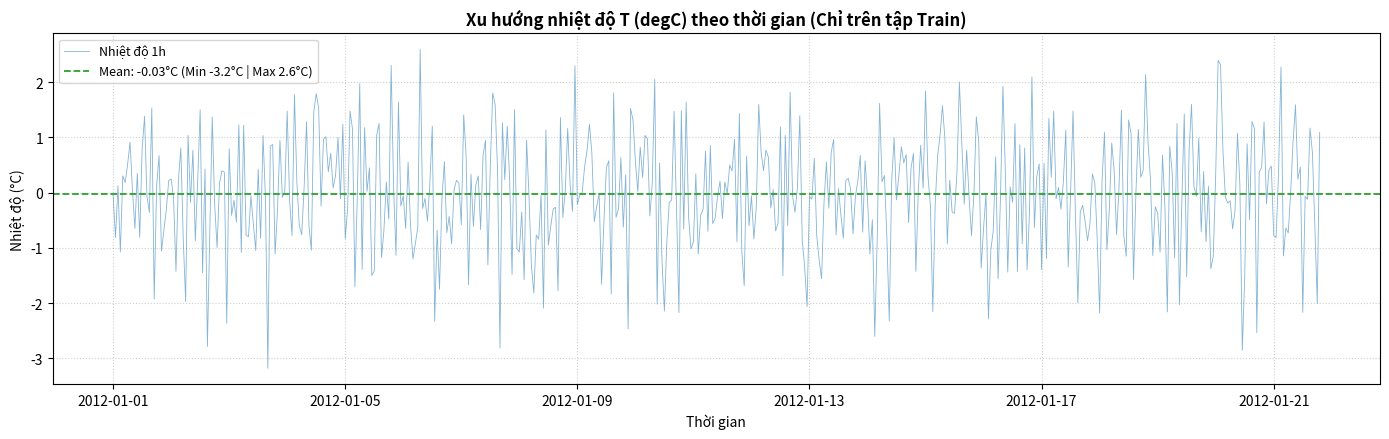
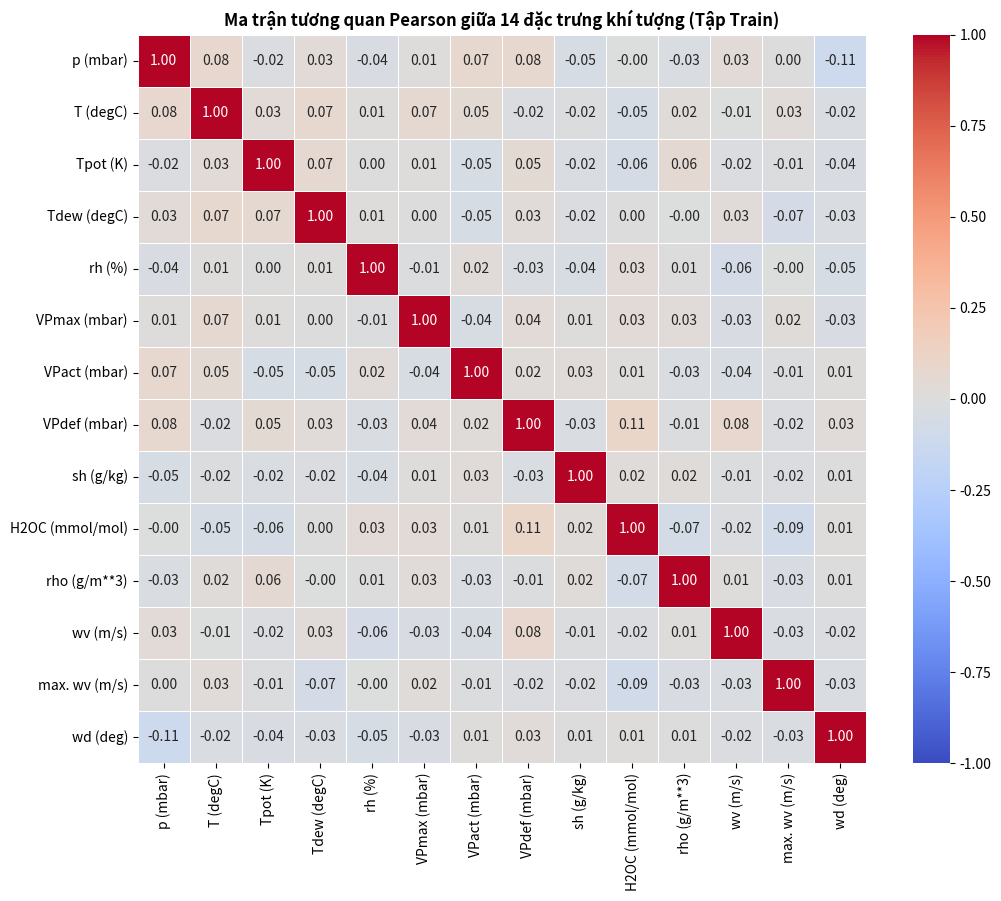
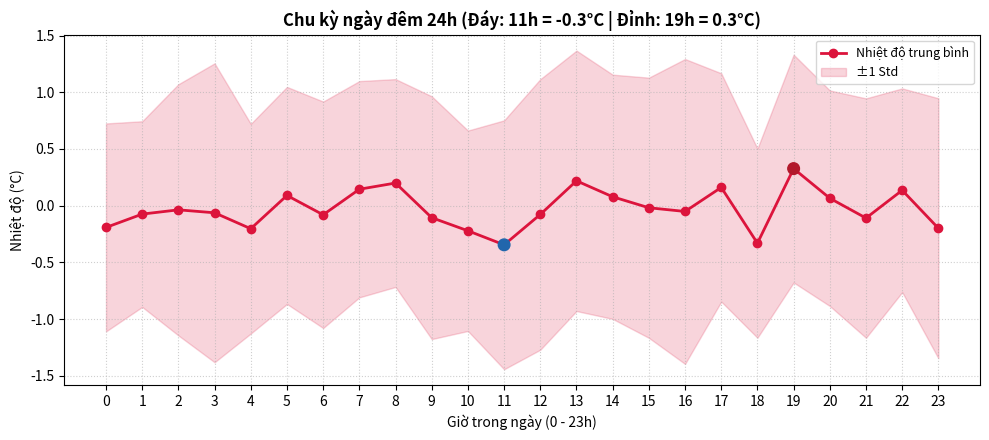
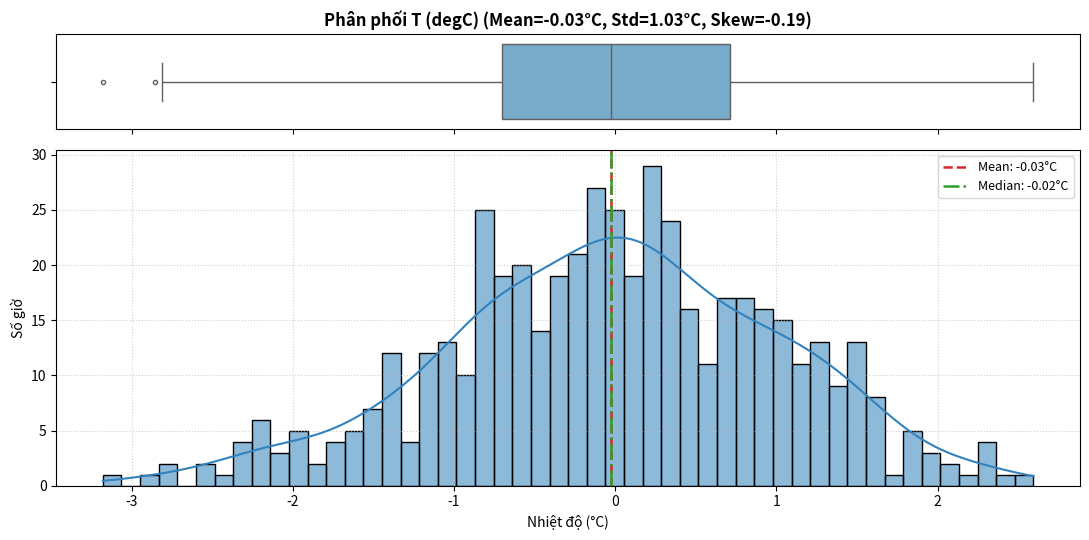
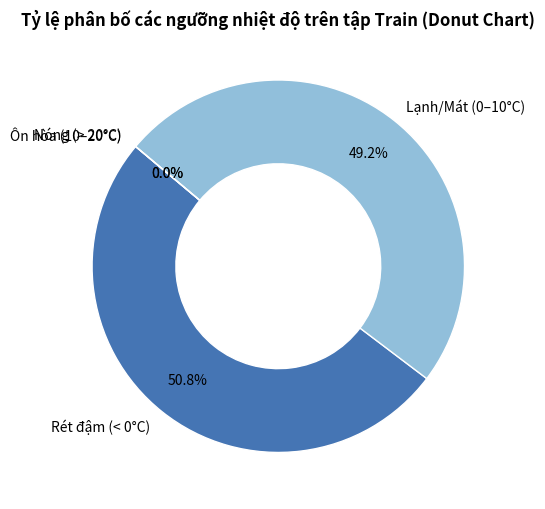
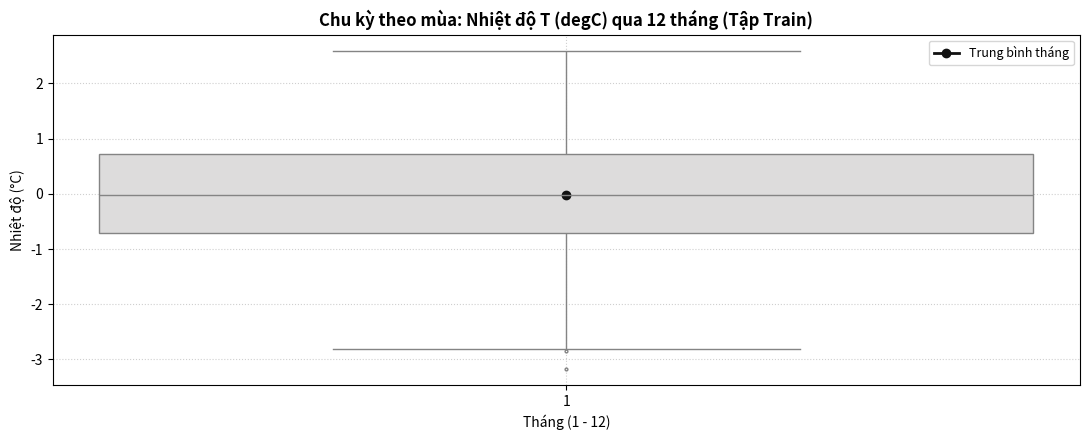
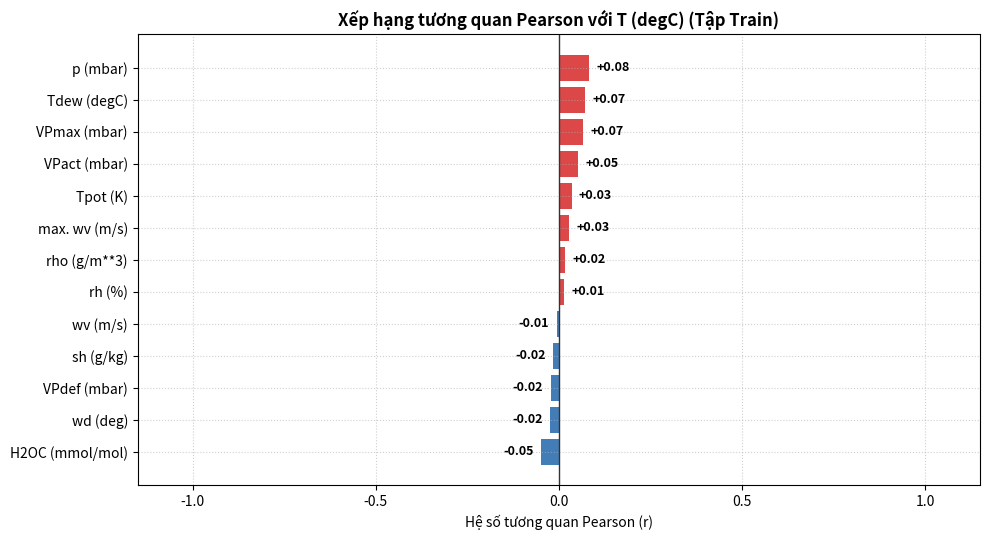
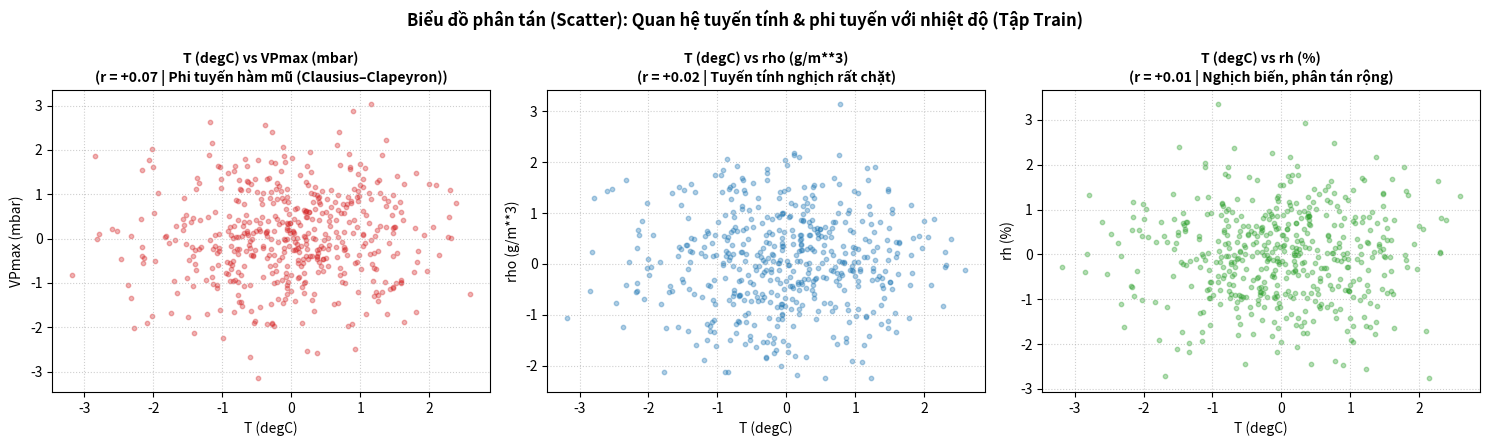
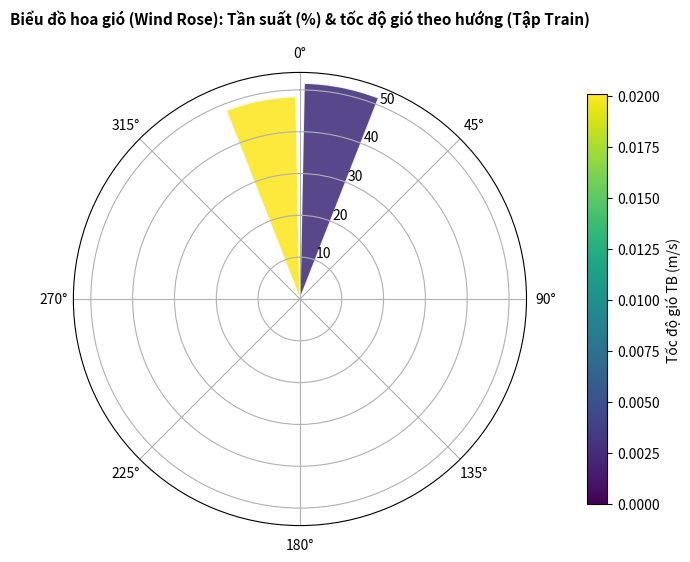
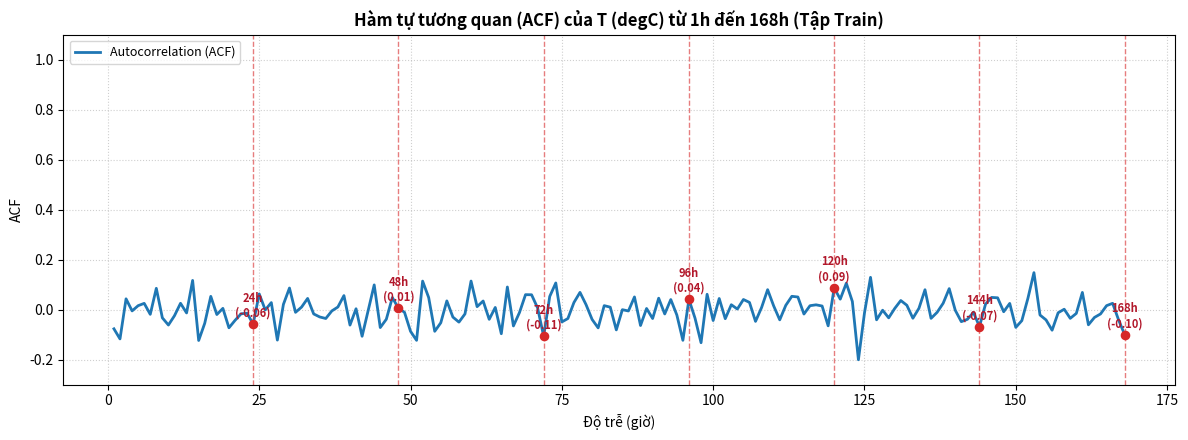

Write the Python code that produced these figures, in order.
import os
from typing import Dict, List, Optional
import matplotlib.pyplot as plt
import numpy as np
import pandas as pd
import seaborn as sns


def _finalize_plot(
    fig: plt.Figure,
    ax: Optional[plt.Axes] = None,
    title: str = "",
    xlabel: str = "",
    ylabel: str = "",
    save_path: Optional[str] = None,
    show_legend: bool = False,
) -> None:
    """Định dạng chung (tiêu đề, nhãn trục, lưới, chú giải) và lưu/hiển thị biểu đồ.
    - Hàm này thực hiện: Gom phần trang trí lặp lại vào 1 chỗ để các hàm vẽ bên dưới ngắn gọn, dễ đọc.
    - Input:
        + fig, ax: Đối tượng Figure và Axes của Matplotlib.
        + title, xlabel, ylabel: Tiêu đề và nhãn 2 trục.
        + save_path: Đường dẫn lưu file PNG (nếu None thì hiển thị trực tiếp).
        + show_legend: Bật/tắt khung chú giải (legend).
    - Output:
        + Không trả về giá trị (lưu PNG hoặc plt.show()).
    """
    if ax is not None:
        if title:
            ax.set_title(title, fontsize=12, fontweight="bold")
        if xlabel:
            ax.set_xlabel(xlabel)
        if ylabel:
            ax.set_ylabel(ylabel)
        ax.grid(True, linestyle=":", alpha=0.6)
        if show_legend:
            ax.legend(loc="best", fontsize=9)

    fig.tight_layout()
    if save_path:
        parent = os.path.dirname(save_path)
        if parent:
            os.makedirs(parent, exist_ok=True)
        fig.savefig(save_path, dpi=300, bbox_inches="tight")
        plt.close(fig)
    else:
        plt.show()


# ==============================================================================
# 1. KIỂM TRA CHẤT LƯỢNG DỮ LIỆU & PHA 1 (SPLIT FIRST)
# ==============================================================================

def plot_wind_anomalies(
    raw_df: pd.DataFrame,
    cleaned_df: Optional[pd.DataFrame] = None,
    invalid_val: float = -9999.0,
    save_path: Optional[str] = None,
) -> None:
    """So sánh tốc độ gió wv (m/s) trước và sau khi lọc giá trị lỗi cảm biến (-9999.0).
    - Hàm này thực hiện: Vẽ 2 biểu đồ cạnh nhau (trước lọc và sau lọc) để thấy rõ tác hại của nhiễu -9999.0.
    - Input:
        + raw_df: DataFrame gốc chứa cột 'wv (m/s)'.
        + cleaned_df: DataFrame đã lọc (tùy chọn; nếu None tự thay invalid_val -> NaN).
        + invalid_val: Giá trị lỗi cảm biến (mặc định -9999.0).
        + save_path: Đường dẫn lưu ảnh PNG (tùy chọn).
    - Output:
        + Không trả về giá trị (hiển thị hoặc lưu file ảnh).
    """
    col = "wv (m/s)"
    raw_s = raw_df[col]
    clean_s = raw_s.replace(invalid_val, np.nan) if cleaned_df is None else cleaned_df[col]
    n_err = int((raw_s == invalid_val).sum())

    fig, (ax1, ax2) = plt.subplots(1, 2, figsize=(13, 4.5))
    ax1.plot(raw_s.values, color="#d62728", lw=0.7)
    ax1.set_title(f"Trước lọc: {col} ({n_err} điểm lỗi = {invalid_val})")
    ax1.set_xlabel("Mẫu thời gian")
    ax1.set_ylabel("Tốc độ gió (m/s)")
    ax1.grid(True, linestyle=":", alpha=0.6)

    ax2.plot(clean_s.values, color="#2ca02c", lw=0.7)
    ax2.set_title(f"Sau lọc: [{clean_s.min():.1f}, {clean_s.max():.1f}] m/s")
    ax2.set_xlabel("Mẫu thời gian")
    ax2.grid(True, linestyle=":", alpha=0.6)

    fig.suptitle("Kiểm tra cảm biến: Loại bỏ giá trị gió lỗi (-9999.0)", fontsize=13, fontweight="bold")
    _finalize_plot(fig, save_path=save_path)


def plot_data_split_timeline(
    train_df: pd.DataFrame,
    val_df: pd.DataFrame,
    test_df: pd.DataFrame,
    target_col: str = "T (degC)",
    save_path: Optional[str] = None,
) -> None:
    """Trực quan hóa Pha 1 (Split First): Chia tuần tự 70% Train - 15% Val - 15% Test.
    - Hàm này thực hiện: Vẽ 3 tập dữ liệu theo trục thời gian kèm 2 đường ranh giới để chứng minh không rò rỉ tương lai.
    - Input:
        + train_df, val_df, test_df: 3 DataFrame đã chia tuần tự theo thời gian.
        + target_col: Cột nhiệt độ mục tiêu (mặc định 'T (degC)').
        + save_path: Đường dẫn lưu ảnh PNG (tùy chọn).
    - Output:
        + Không trả về giá trị (hiển thị hoặc lưu file ảnh).
    """
    fig, ax = plt.subplots(figsize=(14, 4.5))
    splits = [
        (train_df, "#1f77b4", f"Train 70% ({len(train_df):,}h)"),
        (val_df, "#ff7f0e", f"Val 15% ({len(val_df):,}h)"),
        (test_df, "#2ca02c", f"Test 15% ({len(test_df):,}h)"),
    ]
    for df_part, color, label in splits:
        ax.plot(df_part.index, df_part[target_col], color=color, lw=0.7, alpha=0.85, label=label)

    ax.axvline(val_df.index.min(), color="#d62728", ls="--", lw=1.5, label="Ranh giới Train | Val")
    ax.axvline(test_df.index.min(), color="#9467bd", ls="--", lw=1.5, label="Ranh giới Val | Test")
    _finalize_plot(
        fig, ax,
        title="Pha 1 (Split First): Phân chia tuần tự theo thời gian (Zero Time Leakage)",
        xlabel="Thời gian", ylabel="Nhiệt độ (°C)",
        save_path=save_path, show_legend=True,
    )


# ==============================================================================
# 2. PHA 2: PHÂN TÍCH KHÁM PHÁ DỮ LIỆU CHỈ TRÊN TẬP TRAIN (EDA ON TRAIN ONLY)
# ==============================================================================

def plot_temperature_trend(
    train_df: pd.DataFrame,
    target_col: str = "T (degC)",
    save_path: Optional[str] = None,
) -> None:
    """Vẽ xu hướng biến thiên nhiệt độ dài hạn theo thời gian trên tập Train.
    - Hàm này thực hiện: Vẽ chuỗi nhiệt độ 1h, đường trung bình trượt 30 ngày (720h) và mức Mean trên 70% tập Train.
    - Input:
        + train_df: DataFrame tập Train, shape (N_train, 14).
        + target_col: Cột nhiệt độ (mặc định 'T (degC)').
        + save_path: Đường dẫn lưu ảnh PNG (tùy chọn).
    - Output:
        + Không trả về giá trị (hiển thị hoặc lưu file ảnh).
    """
    s = train_df[target_col]
    fig, ax = plt.subplots(figsize=(14, 4.5))
    ax.plot(train_df.index, s, color="tab:blue", lw=0.6, alpha=0.55, label="Nhiệt độ 1h")

    if len(train_df) >= 720:
        ax.plot(train_df.index, s.rolling(720, min_periods=1).mean(), color="#d62728", lw=2.0, label="Trung bình 30 ngày")

    ax.axhline(s.mean(), color="#2ca02c", ls="--", lw=1.3, label=f"Mean: {s.mean():.2f}°C (Min {s.min():.1f}°C | Max {s.max():.1f}°C)")
    _finalize_plot(
        fig, ax,
        title="Xu hướng nhiệt độ T (degC) theo thời gian (Chỉ trên tập Train)",
        xlabel="Thời gian", ylabel="Nhiệt độ (°C)",
        save_path=save_path, show_legend=True,
    )


def plot_temperature_distribution(
    train_df: pd.DataFrame,
    target_col: str = "T (degC)",
    save_path: Optional[str] = None,
) -> None:
    """Vẽ phân phối (Boxplot + Histogram/KDE) của nhiệt độ T (degC) trên tập Train.
    - Hàm này thực hiện: Trực quan hóa hình dạng phân phối, độ lệch (Skew), Mean và Median của biến mục tiêu.
    - Input:
        + train_df: DataFrame tập Train, shape (N_train, 14).
        + target_col: Cột nhiệt độ (mặc định 'T (degC)').
        + save_path: Đường dẫn lưu ảnh PNG (tùy chọn).
    - Output:
        + Không trả về giá trị (hiển thị hoặc lưu file ảnh).
    """
    s = train_df[target_col].dropna()
    fig, (ax_box, ax_hist) = plt.subplots(2, 1, figsize=(11, 5.5), sharex=True, gridspec_kw={"height_ratios": [0.22, 0.78]})

    sns.boxplot(x=s, ax=ax_box, color="#6baed6", fliersize=3)
    ax_box.set_title(f"Phân phối {target_col} (Mean={s.mean():.2f}°C, Std={s.std():.2f}°C, Skew={s.skew():.2f})", fontweight="bold")
    ax_box.set_xlabel("")

    sns.histplot(s, bins=50, kde=True, ax=ax_hist, color="#3182bd", alpha=0.55)
    ax_hist.axvline(s.mean(), color="#d62728", ls="--", lw=1.8, label=f"Mean: {s.mean():.2f}°C")
    ax_hist.axvline(s.median(), color="#2ca02c", ls="-.", lw=1.8, label=f"Median: {s.median():.2f}°C")
    _finalize_plot(fig, ax_hist, xlabel="Nhiệt độ (°C)", ylabel="Số giờ", save_path=save_path, show_legend=True)


def plot_seasonal_monthly_cycle(
    train_df: pd.DataFrame,
    target_col: str = "T (degC)",
    save_path: Optional[str] = None,
) -> None:
    """Phân tích chu kỳ nhiệt độ theo 12 tháng trong năm trên tập Train.
    - Hàm này thực hiện: Gom nhóm theo tháng (1–12), vẽ Boxplot kèm đường trung bình tháng để thấy rõ 4 mùa.
    - Input:
        + train_df: DataFrame tập Train có DateTimeIndex.
        + target_col: Cột nhiệt độ (mặc định 'T (degC)').
        + save_path: Đường dẫn lưu ảnh PNG (tùy chọn).
    - Output:
        + Không trả về giá trị (hiển thị hoặc lưu file ảnh).
    """
    df_m = train_df[[target_col]].dropna().assign(month=lambda d: d.index.month)
    means = df_m.groupby("month")[target_col].mean()

    fig, ax = plt.subplots(figsize=(11, 4.5))
    sns.boxplot(data=df_m, x="month", y=target_col, hue="month", palette="coolwarm", legend=False, fliersize=2, ax=ax)
    ax.plot(np.arange(len(means)), means.values, color="#111111", marker="o", lw=2.0, label="Trung bình tháng")
    _finalize_plot(
        fig, ax,
        title="Chu kỳ theo mùa: Nhiệt độ T (degC) qua 12 tháng (Tập Train)",
        xlabel="Tháng (1 - 12)", ylabel="Nhiệt độ (°C)",
        save_path=save_path, show_legend=True,
    )


def plot_diurnal_cycle(
    train_df: pd.DataFrame,
    target_col: str = "T (degC)",
    save_path: Optional[str] = None,
) -> None:
    """Phân tích chu kỳ dao động nhiệt độ ngày đêm theo 24 giờ trên tập Train.
    - Hàm này thực hiện: Tính Mean ± Std theo từng giờ (0–23h) và đánh dấu giờ nóng nhất / lạnh nhất.
    - Input:
        + train_df: DataFrame tập Train có DateTimeIndex.
        + target_col: Cột nhiệt độ (mặc định 'T (degC)').
        + save_path: Đường dẫn lưu ảnh PNG (tùy chọn).
    - Output:
        + Không trả về giá trị (hiển thị hoặc lưu file ảnh).
    """
    stats = train_df.groupby(train_df.index.hour)[target_col].agg(["mean", "std"]).fillna(0.0)
    hours = stats.index.to_numpy()
    peak_h, trough_h = int(stats["mean"].idxmax()), int(stats["mean"].idxmin())

    fig, ax = plt.subplots(figsize=(10, 4.5))
    ax.plot(hours, stats["mean"], marker="o", color="crimson", lw=2.0, label="Nhiệt độ trung bình")
    ax.fill_between(hours, stats["mean"] - stats["std"], stats["mean"] + stats["std"], color="crimson", alpha=0.18, label="±1 Std")
    ax.scatter([peak_h, trough_h], [stats.loc[peak_h, "mean"], stats.loc[trough_h, "mean"]], color=["#b2182b", "#2166ac"], s=70, zorder=5)
    ax.set_xticks(hours)
    _finalize_plot(
        fig, ax,
        title=f"Chu kỳ ngày đêm 24h (Đáy: {trough_h}h = {stats.loc[trough_h, 'mean']:.1f}°C | Đỉnh: {peak_h}h = {stats.loc[peak_h, 'mean']:.1f}°C)",
        xlabel="Giờ trong ngày (0 - 23h)", ylabel="Nhiệt độ (°C)",
        save_path=save_path, show_legend=True,
    )


def plot_correlation_heatmap(
    train_df: pd.DataFrame,
    save_path: Optional[str] = None,
) -> None:
    """Vẽ ma trận tương quan Pearson giữa 14 đặc trưng khí tượng trên tập Train.
    - Hàm này thực hiện: Tính train_df.corr() và hiển thị bản đồ nhiệt Heatmap.
    - Input:
        + train_df: DataFrame tập Train, shape (N_train, 14).
        + save_path: Đường dẫn lưu ảnh PNG (tùy chọn).
    - Output:
        + Không trả về giá trị (hiển thị hoặc lưu file ảnh).
    """
    fig, ax = plt.subplots(figsize=(11, 9))
    sns.heatmap(train_df.corr(), annot=True, fmt=".2f", cmap="coolwarm", vmin=-1, vmax=1, center=0, square=True, lw=0.5, ax=ax)
    ax.set_title("Ma trận tương quan Pearson giữa 14 đặc trưng khí tượng (Tập Train)", fontsize=12, fontweight="bold")
    _finalize_plot(fig, save_path=save_path)


def plot_target_correlations(
    train_df: pd.DataFrame,
    target_col: str = "T (degC)",
    save_path: Optional[str] = None,
) -> None:
    """Xếp hạng mức độ tương quan Pearson của 13 biến khí tượng còn lại với T (degC).
    - Hàm này thực hiện: Vẽ biểu đồ thanh ngang phân biệt tương quan thuận (đỏ) và tương quan nghịch (xanh).
    - Input:
        + train_df: DataFrame tập Train, shape (N_train, 14).
        + target_col: Cột nhiệt độ mục tiêu (mặc định 'T (degC)').
        + save_path: Đường dẫn lưu ảnh PNG (tùy chọn).
    - Output:
        + Không trả về giá trị (hiển thị hoặc lưu file ảnh).
    """
    corr = train_df.corr()[target_col].drop(target_col).sort_values()
    colors = ["#2166ac" if v < 0 else "#d62728" for v in corr.values]

    fig, ax = plt.subplots(figsize=(10, 5.5))
    bars = ax.barh(corr.index, corr.values, color=colors, alpha=0.85)
    ax.axvline(0, color="#333333", lw=1.0)
    ax.set_xlim(-1.15, 1.15)
    for bar, v in zip(bars, corr.values):
        ax.text(v + (0.02 if v >= 0 else -0.02), bar.get_y() + bar.get_height() / 2, f"{v:+.2f}",
                va="center", ha="left" if v >= 0 else "right", fontsize=9, fontweight="bold")

    _finalize_plot(
        fig, ax,
        title=f"Xếp hạng tương quan Pearson với {target_col} (Tập Train)",
        xlabel="Hệ số tương quan Pearson (r)",
        save_path=save_path,
    )


def plot_autocorrelation(
    train_df: pd.DataFrame,
    target_col: str = "T (degC)",
    max_lag: int = 168,
    save_path: Optional[str] = None,
) -> None:
    """Vẽ hàm tự tương quan (ACF) của nhiệt độ từ độ trễ 1h đến 168h (7 ngày) trên tập Train.
    - Hàm này thực hiện: Tính hệ số tự tương quan theo từng giờ và đánh dấu các đỉnh chu kỳ bội số 24h (24h..168h).
    - Input:
        + train_df: DataFrame tập Train, shape (N_train, 14).
        + target_col: Cột nhiệt độ (mặc định 'T (degC)').
        + max_lag: Độ trễ tối đa theo giờ (mặc định 168h = 7 ngày).
        + save_path: Đường dẫn lưu ảnh PNG (tùy chọn).
    - Output:
        + Không trả về giá trị (hiển thị hoặc lưu file ảnh).
    """
    s = train_df[target_col].ffill().bfill()
    n_lags = min(max_lag, max(1, len(s) - 2))
    lags = np.arange(1, n_lags + 1)
    acf = np.array([s.autocorr(lag=int(k)) for k in lags])

    fig, ax = plt.subplots(figsize=(12, 4.5))
    ax.plot(lags, acf, color="#1f77b4", lw=2.0, label="Autocorrelation (ACF)")
    for lag_h in range(24, n_lags + 1, 24):
        ax.axvline(lag_h, color="#d62728", ls="--", lw=1.0, alpha=0.6)
        ax.scatter([lag_h], [acf[lag_h - 1]], color="#d62728", s=35, zorder=5)
        ax.text(lag_h, acf[lag_h - 1] + 0.03, f"{lag_h}h\n({acf[lag_h - 1]:.2f})", ha="center", fontsize=8, color="#b2182b", fontweight="bold")

    ax.set_ylim(min(0.0, float(np.nanmin(acf)) - 0.1), 1.1)
    _finalize_plot(
        fig, ax,
        title=f"Hàm tự tương quan (ACF) của {target_col} từ 1h đến {n_lags}h (Tập Train)",
        xlabel="Độ trễ (giờ)", ylabel="ACF",
        save_path=save_path, show_legend=True,
    )


def plot_temperature_regime_pie(
    train_df: pd.DataFrame,
    target_col: str = "T (degC)",
    save_path: Optional[str] = None,
) -> None:
    """Vẽ biểu đồ tròn (Donut) phân bổ tỷ lệ % số giờ theo 4 ngưỡng nhiệt độ trên tập Train.
    - Hàm này thực hiện: Chia nhiệt độ thành 4 ngưỡng (<0°C, 0–10°C, 10–20°C, >20°C) và vẽ biểu đồ tròn.
    - Input:
        + train_df: DataFrame tập Train, shape (N_train, 14).
        + target_col: Cột nhiệt độ mục tiêu (mặc định 'T (degC)').
        + save_path: Đường dẫn lưu ảnh PNG (tùy chọn).
    - Output:
        + Không trả về giá trị (hiển thị hoặc lưu file ảnh).
    """
    s = train_df[target_col].dropna()
    bins = [-np.inf, 0.0, 10.0, 20.0, np.inf]
    labels = ["Rét đậm (< 0°C)", "Lạnh/Mát (0–10°C)", "Ôn hòa (10–20°C)", "Nóng (> 20°C)"]
    counts = pd.cut(s, bins=bins, labels=labels).value_counts().reindex(labels)
    colors = ["#4575b4", "#91bfdb", "#fee090", "#d73027"]

    fig, ax = plt.subplots(figsize=(7.5, 5.2))
    ax.pie(
        counts.values, labels=labels, colors=colors, autopct="%1.1f%%",
        startangle=140, pctdistance=0.78, wedgeprops={"width": 0.45, "edgecolor": "white"},
    )
    ax.set_title("Tỷ lệ phân bố các ngưỡng nhiệt độ trên tập Train (Donut Chart)", fontsize=12, fontweight="bold")
    _finalize_plot(fig, save_path=save_path)


def plot_scatter_relationships(
    train_df: pd.DataFrame,
    target_col: str = "T (degC)",
    save_path: Optional[str] = None,
) -> None:
    """Vẽ 3 biểu đồ phân tán (Scatter) giữa nhiệt độ T (degC) và VPmax, rho, rh trên tập Train.
    - Hàm này thực hiện: Lấy mẫu ngẫu nhiên tối đa 3.000 điểm trên tập Train để thể hiện rõ quan hệ tuyến tính và phi tuyến.
    - Input:
        + train_df: DataFrame tập Train, shape (N_train, 14).
        + target_col: Cột nhiệt độ mục tiêu (mặc định 'T (degC)').
        + save_path: Đường dẫn lưu ảnh PNG (tùy chọn).
    - Output:
        + Không trả về giá trị (hiển thị hoặc lưu file ảnh).
    """
    sample = train_df.dropna().sample(n=min(3000, len(train_df.dropna())), random_state=42)
    pairs = [
        ("VPmax (mbar)", "#d62728", "Phi tuyến hàm mũ (Clausius–Clapeyron)"),
        ("rho (g/m**3)", "#1f77b4", "Tuyến tính nghịch rất chặt"),
        ("rh (%)", "#2ca02c", "Nghịch biến, phân tán rộng"),
    ]

    fig, axes = plt.subplots(1, 3, figsize=(15, 4.5))
    for ax, (col, color, desc) in zip(axes, pairs):
        r = sample[target_col].corr(sample[col])
        ax.scatter(sample[target_col], sample[col], s=10, alpha=0.35, color=color)
        ax.set_title(f"{target_col} vs {col}\n(r = {r:+.2f} | {desc})", fontsize=10, fontweight="bold")
        ax.set_xlabel(target_col)
        ax.set_ylabel(col)
        ax.grid(True, linestyle=":", alpha=0.6)

    fig.suptitle("Biểu đồ phân tán (Scatter): Quan hệ tuyến tính & phi tuyến với nhiệt độ (Tập Train)", fontsize=12, fontweight="bold")
    _finalize_plot(fig, save_path=save_path)


def plot_wind_rose(
    train_df: pd.DataFrame,
    save_path: Optional[str] = None,
) -> None:
    """Vẽ biểu đồ hoa gió (Polar Wind Rose) thể hiện hướng gió wd (deg) và tốc độ gió wv (m/s).
    - Hàm này thực hiện: Chia vòng tròn 360° thành 16 hướng gió, vẽ tần suất xuất hiện và tô màu theo tốc độ gió trung bình.
    - Input:
        + train_df: DataFrame tập Train chứa cột 'wd (deg)' và 'wv (m/s)'.
        + save_path: Đường dẫn lưu ảnh PNG (tùy chọn).
    - Output:
        + Không trả về giá trị (hiển thị hoặc lưu file ảnh).
    """
    df_w = train_df[["wd (deg)", "wv (m/s)"]].dropna()
    n_bins = 16
    edges = np.linspace(0, 360, n_bins + 1)
    idx = np.clip(np.digitize(df_w["wd (deg)"] % 360, edges) - 1, 0, n_bins - 1)

    counts = np.bincount(idx, minlength=n_bins) / max(1, len(df_w)) * 100.0
    mean_wv = np.array([df_w["wv (m/s)"].iloc[idx == i].mean() if (idx == i).any() else 0.0 for i in range(n_bins)])
    theta = np.deg2rad((edges[:-1] + edges[1:]) / 2)
    width = 2 * np.pi / n_bins

    fig = plt.figure(figsize=(6.8, 5.8))
    ax = fig.add_subplot(111, projection="polar")
    ax.set_theta_zero_location("N")
    ax.set_theta_direction(-1)
    colors = plt.cm.viridis(mean_wv / max(mean_wv.max(), 1e-6))
    ax.bar(theta, counts, width=width * 0.9, color=colors, edgecolor="white", alpha=0.9)
    sm = plt.cm.ScalarMappable(cmap="viridis", norm=plt.Normalize(vmin=0, vmax=max(mean_wv.max(), 1e-6)))
    fig.colorbar(sm, ax=ax, pad=0.1, shrink=0.8, label="Tốc độ gió TB (m/s)")
    ax.set_title("Biểu đồ hoa gió (Wind Rose): Tần suất (%) & tốc độ gió theo hướng (Tập Train)", fontsize=11, fontweight="bold", pad=16)
    _finalize_plot(fig, save_path=save_path)


# ==============================================================================
# 3. PHA 3 & PHA 4: CHUẨN HÓA & CỬA SỔ TRƯỢT ĐỘC LẬP
# ==============================================================================

def plot_scaling_comparison(
    train_raw: pd.DataFrame,
    train_scaled: np.ndarray,
    feature_names: List[str],
    selected_features: Optional[List[str]] = None,
    save_path: Optional[str] = None,
) -> None:
    """So sánh thang đo đặc trưng trước và sau StandardScaler (chỉ fit trên tập Train).
    - Hàm này thực hiện: Vẽ 2 Boxplot cạnh nhau để thấy trước chuẩn hóa biên độ chênh lệch lớn, sau chuẩn hóa về Mean ≈ 0, Std ≈ 1.
    - Input:
        + train_raw: DataFrame tập Train gốc.
        + train_scaled: Mảng NumPy tập Train đã chuẩn hóa, shape (N_train, 14).
        + feature_names: Danh sách tên 14 cột đặc trưng.
        + selected_features: Danh sách cột tiêu biểu cần vẽ (tùy chọn).
        + save_path: Đường dẫn lưu ảnh PNG (tùy chọn).
    - Output:
        + Không trả về giá trị (hiển thị hoặc lưu file ảnh).
    """
    cols = selected_features or [c for c in ["p (mbar)", "rho (g/m**3)", "rh (%)", "T (degC)", "VPmax (mbar)", "wv (m/s)"] if c in feature_names]
    scaled_df = pd.DataFrame(train_scaled, columns=feature_names)

    fig, (ax1, ax2) = plt.subplots(1, 2, figsize=(13, 4.5))
    sns.boxplot(data=train_raw[cols], ax=ax1, palette="Set2", fliersize=2)
    ax1.set_title("Trước StandardScaler (Đơn vị gốc chênh lệch lớn)")
    ax1.tick_params(axis="x", rotation=25)
    ax1.grid(True, axis="y", linestyle=":", alpha=0.6)

    sns.boxplot(data=scaled_df[cols], ax=ax2, palette="Set2", fliersize=2)
    ax2.axhline(0, color="#d62728", ls="--", lw=1.2)
    ax2.set_title("Sau StandardScaler (Fit CHỈ trên Train: Mean ≈ 0, Std ≈ 1)")
    ax2.tick_params(axis="x", rotation=25)
    ax2.grid(True, axis="y", linestyle=":", alpha=0.6)

    fig.suptitle("Pha 3: Hiệu quả chuẩn hóa dữ liệu chống rò rỉ", fontsize=12, fontweight="bold")
    _finalize_plot(fig, save_path=save_path)


def plot_sliding_window_example(
    train_df: pd.DataFrame,
    seq_len: int = 168,
    pred_len: int = 72,
    start_idx: int = 0,
    target_col: str = "T (degC)",
    save_path: Optional[str] = None,
) -> None:
    """Minh họa 1 cặp mẫu cửa sổ trượt (168 giờ quá khứ -> 72 giờ tương lai) nội bộ tập Train.
    - Hàm này thực hiện: Tô màu vùng đầu vào X (168h) và vùng nhãn dự báo Y (72h) ngăn cách bởi mốc t=0.
    - Input:
        + train_df: DataFrame tập Train.
        + seq_len: Độ dài đầu vào (168h).
        + pred_len: Độ dài dự báo (72h).
        + start_idx: Vị trí bắt đầu cắt mẫu minh họa.
        + target_col: Cột nhiệt độ (mặc định 'T (degC)').
        + save_path: Đường dẫn lưu ảnh PNG (tùy chọn).
    - Output:
        + Không trả về giá trị (hiển thị hoặc lưu file ảnh).
    """
    total = seq_len + pred_len
    if len(train_df) < start_idx + total:
        start_idx = 0
    win = train_df.iloc[start_idx : start_idx + total]
    past, future = win.iloc[:seq_len], win.iloc[seq_len:]

    fig, ax = plt.subplots(figsize=(13, 4.5))
    ax.plot(past.index, past[target_col], color="#1f77b4", lw=2.0, label=f"Đầu vào X ({seq_len}h quá khứ, 14 biến)")
    ax.plot(future.index, future[target_col], color="#d62728", lw=2.0, ls="--", label=f"Nhãn Y ({pred_len}h tương lai, T degC)")
    ax.axvline(future.index[0], color="#111111", ls=":", lw=1.6, label="Mốc hiện tại (t = 0)")
    ax.axvspan(past.index[0], future.index[0], color="#1f77b4", alpha=0.08)
    ax.axvspan(future.index[0], future.index[-1], color="#d62728", alpha=0.08)

    _finalize_plot(
        fig, ax,
        title=f"Pha 4 (Isolated Sliding Window): Minh họa 1 mẫu ({seq_len}h → {pred_len}h) trong tập Train",
        xlabel="Thời gian", ylabel="Nhiệt độ (°C)",
        save_path=save_path, show_legend=True,
    )


# ==============================================================================
# 4. TỔNG HỢP SỐ LIỆU & PIPELINE XUẤT BIỂU ĐỒ TỰ ĐỘNG
# ==============================================================================

def summarize_eda_insights(
    train_df: pd.DataFrame, target_col: str = "T (degC)"
) -> Dict[str, object]:
    """Tính nhanh các chỉ số định lượng cốt lõi trên tập Train phục vụ thuyết trình Chương 3.
    - Hàm này thực hiện: Tổng hợp Mean/Median/Std/Min/Max, giờ & tháng nóng-lạnh nhất, top biến tương quan và ACF.
    - Input:
        + train_df: DataFrame tập Train, shape (N_train, 14).
        + target_col: Cột nhiệt độ mục tiêu (mặc định 'T (degC)').
    - Output:
        + insights: Từ điển các chỉ số thống kê trọng yếu.
    """
    s = train_df[target_col].dropna()
    h_mean = train_df.groupby(train_df.index.hour)[target_col].mean()
    m_mean = train_df.groupby(train_df.index.month)[target_col].mean()
    corr = train_df.corr()[target_col].drop(target_col).sort_values(ascending=False)
    filled = train_df[target_col].ffill().bfill()

    return {
        "n_rows_train": len(train_df),
        "missing_total": int(train_df.isna().sum().sum()),
        "temp_mean_degC": round(float(s.mean()), 2),
        "temp_median_degC": round(float(s.median()), 2),
        "temp_std_degC": round(float(s.std()), 2),
        "temp_min_degC": round(float(s.min()), 2),
        "temp_max_degC": round(float(s.max()), 2),
        "temp_skew": round(float(s.skew()), 3),
        "warmest_hour": f"{int(h_mean.idxmax())}h ({h_mean.max():.2f}°C)",
        "coldest_hour": f"{int(h_mean.idxmin())}h ({h_mean.min():.2f}°C)",
        "warmest_month": f"Tháng {int(m_mean.idxmax())} ({m_mean.max():.2f}°C)",
        "coldest_month": f"Tháng {int(m_mean.idxmin())} ({m_mean.min():.2f}°C)",
        "top_positive_corr": corr.head(3).round(3).to_dict(),
        "top_negative_corr": corr.tail(3).round(3).to_dict(),
        "autocorrelation": {f"lag_{k}h": round(float(filled.autocorr(lag=k)), 4) for k in [24, 48, 72, 168] if len(filled) > k + 1},
    }


def run_eda_pipeline(
    train_df: pd.DataFrame,
    output_dir: str = "evalution_results/eda",
    include_extended: bool = False,
) -> List[str]:
    """Chạy tự động đường ống xuất biểu đồ EDA chỉ trên tập Train (Zero Leakage).
    - Hàm này thực hiện: Xuất 3 biểu đồ EDA cốt lõi (xu hướng, tương quan, chu kỳ 24h) và tùy chọn thêm 4 biểu đồ mở rộng.
    - Input:
        + train_df: DataFrame 70% tập Train, shape (N_train, 14).
        + output_dir: Thư mục lưu các ảnh PNG đầu ra.
        + include_extended: True để xuất đủ 7 ảnh; False (mặc định) xuất 3 ảnh cốt lõi.
    - Output:
        + generated_files: Danh sách đường dẫn các file PNG đã tạo.
    """
    os.makedirs(output_dir, exist_ok=True)
    tasks = [
        ("eda_temperature_trend.png", plot_temperature_trend),
        ("eda_correlation_heatmap.png", plot_correlation_heatmap),
        ("eda_diurnal_cycle.png", plot_diurnal_cycle),
    ]
    if include_extended:
        tasks += [
            ("eda_temperature_distribution.png", plot_temperature_distribution),
            ("eda_temperature_regime_pie.png", plot_temperature_regime_pie),
            ("eda_seasonal_monthly_cycle.png", plot_seasonal_monthly_cycle),
            ("eda_target_correlations.png", plot_target_correlations),
            ("eda_scatter_relationships.png", plot_scatter_relationships),
            ("eda_wind_rose.png", plot_wind_rose),
            ("eda_autocorrelation.png", plot_autocorrelation),
        ]

    generated_files: List[str] = []
    for filename, plot_fn in tasks:
        path = os.path.join(output_dir, filename)
        plot_fn(train_df, save_path=path)
        generated_files.append(path)
    return generated_files


if __name__ == "__main__":
    print("[TEST] Bắt đầu kiểm thử script EDA trên tập Train giả lập...")
    cols = [
        "p (mbar)", "T (degC)", "Tpot (K)", "Tdew (degC)", "rh (%)",
        "VPmax (mbar)", "VPact (mbar)", "VPdef (mbar)", "sh (g/kg)",
        "H2OC (mmol/mol)", "rho (g/m**3)", "wv (m/s)", "max. wv (m/s)", "wd (deg)",
    ]
    mock_train = pd.DataFrame(np.random.randn(500, 14), index=pd.date_range("2012-01-01", periods=500, freq="1h"), columns=cols)

    test_out = "evalution_results/test_eda"
    files = run_eda_pipeline(mock_train, output_dir=test_out, include_extended=True)
    insights = summarize_eda_insights(mock_train)

    assert len(files) == 10 and "temp_mean_degC" in insights
    for f in files:
        assert os.path.exists(f)
        os.remove(f)
    if os.path.exists(test_out):
        os.rmdir(test_out)

    print("[SUCCESS] Toàn bộ bài kiểm tra cho EDA pipeline đã vượt qua xuất sắc!")
